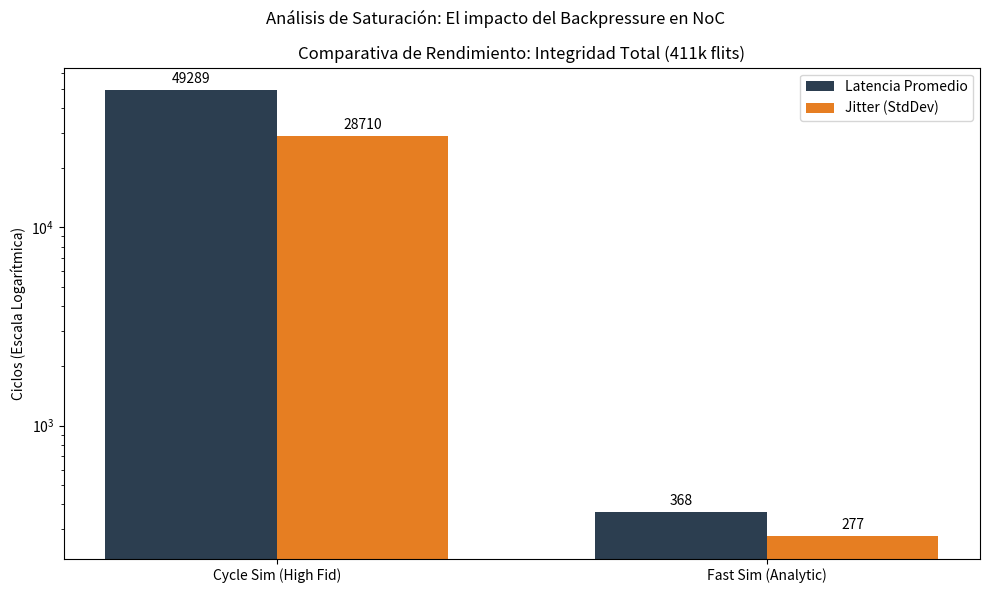

Write the Python code that produced this figure.
import matplotlib.pyplot as plt
import numpy as np

# Datos de la simulación de Integridad Total (N-MNIST, 411,420 flits)
simulators = ['Cycle Sim (High Fid)', 'Fast Sim (Analytic)']
latencies = [49288.80, 367.79]
jitter = [28709.98, 276.71]

x = np.arange(len(simulators))
width = 0.35

fig, ax1 = plt.subplots(figsize=(10, 6))

# Latencia y Jitter (Escala logarítmica para visualizar la diferencia extrema)
rects1 = ax1.bar(x - width/2, latencies, width, label='Latencia Promedio', color='#2c3e50')
rects2 = ax1.bar(x + width/2, jitter, width, label='Jitter (StdDev)', color='#e67e22')

ax1.set_ylabel('Ciclos (Escala Logarítmica)')
ax1.set_yscale('log')
ax1.set_title('Comparativa de Rendimiento: Integridad Total (411k flits)')
ax1.set_xticks(x)
ax1.set_xticklabels(simulators)
ax1.legend()

ax1.bar_label(rects1, padding=3, fmt='%.0f')
ax1.bar_label(rects2, padding=3, fmt='%.0f')

plt.suptitle('Análisis de Saturación: El impacto del Backpressure en NoC')
fig.tight_layout()
plt.savefig('real_nmnist_comparison_plot.png')
print("Gráfico actualizado: real_nmnist_comparison_plot.png")
